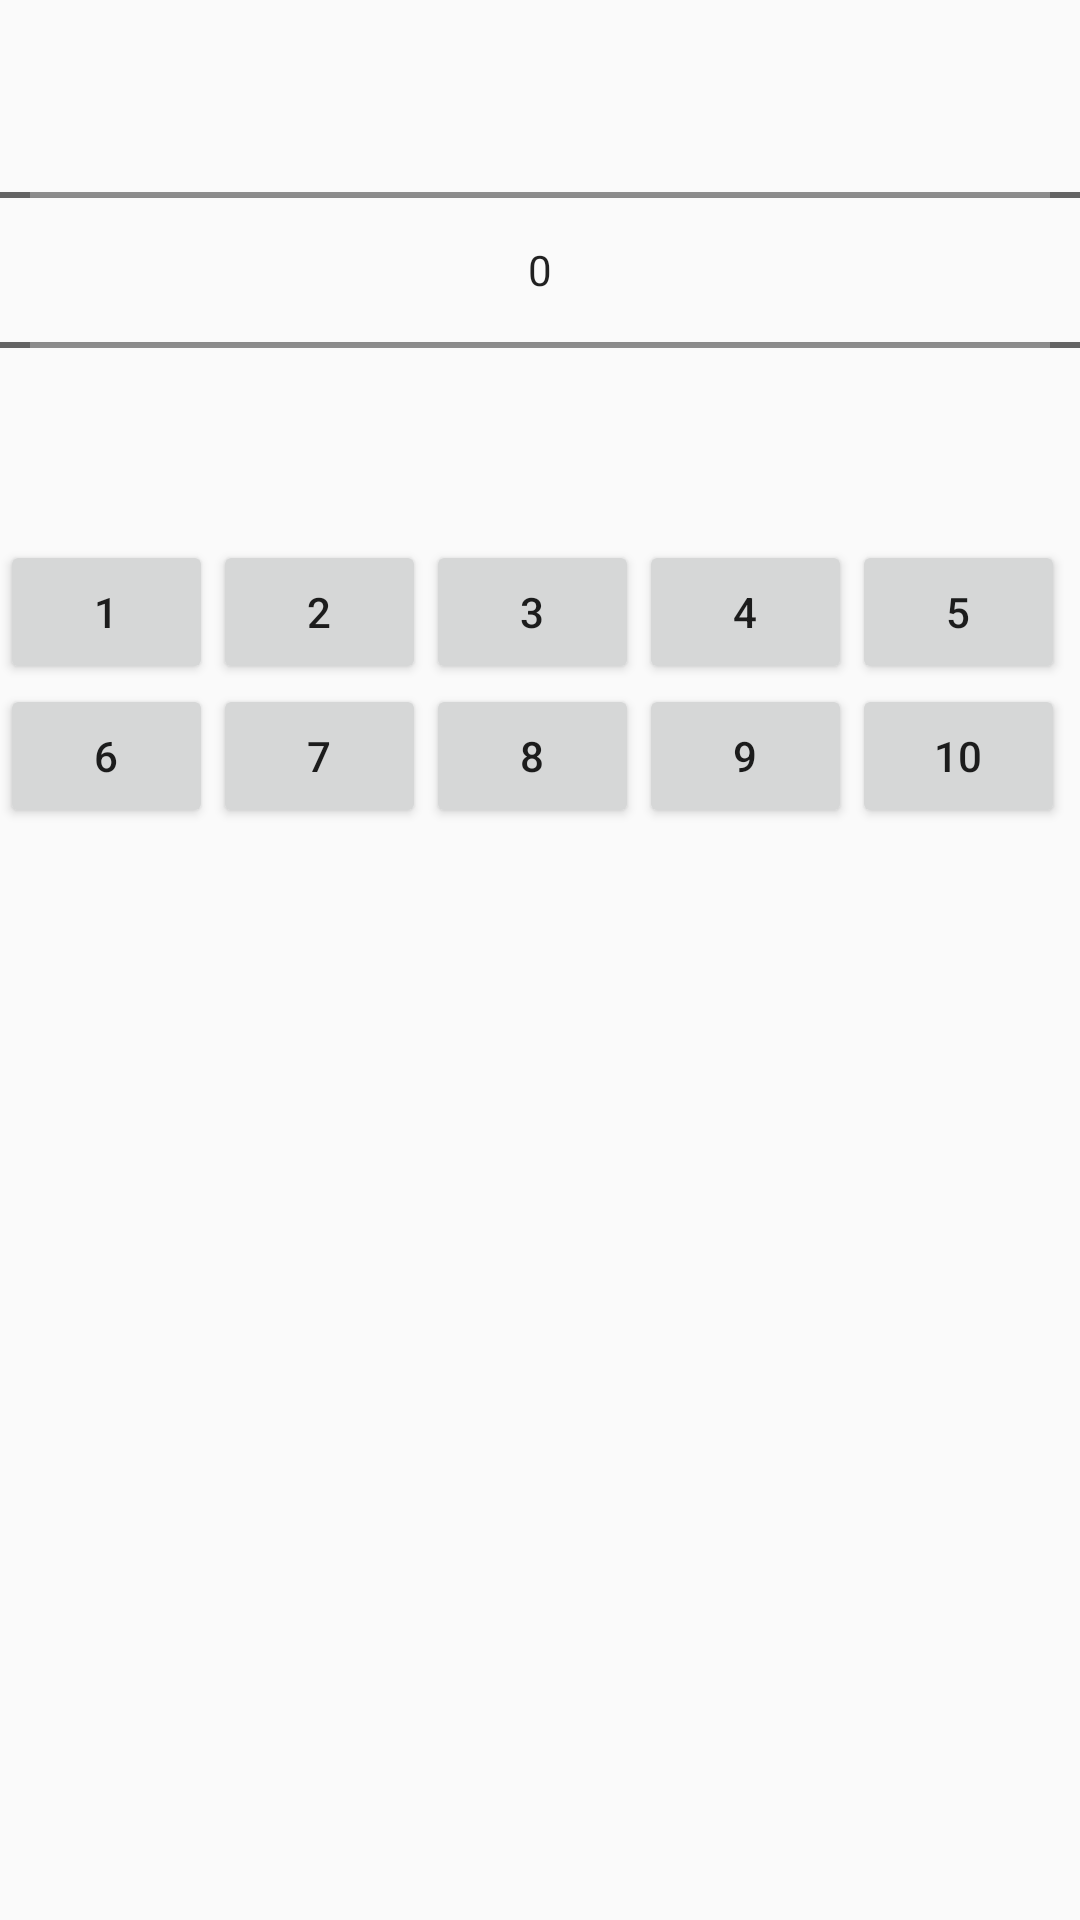

The Android layout XML behind this screen, and the referenced resources:
<!-- AndroidManifest.xml: application theme AppTheme -->
<!-- res/layout/number_picker_stol.xml -->
<?xml version="1.0" encoding="utf-8"?>
<LinearLayout xmlns:android="http://schemas.android.com/apk/res/android"
    android:orientation="vertical" android:layout_width="match_parent"
    android:layout_height="wrap_content">
    <NumberPicker
        android:id="@+id/picker"
        android:padding="10dp"
        android:layout_width="match_parent"
        android:layout_height="wrap_content"
        />

    <LinearLayout
        android:layout_width="match_parent"
        android:layout_height="wrap_content"
        android:layout_gravity="center_vertical"
        android:layout_marginLeft="5dp"
        android:layout_marginEnd="5dp"
        android:layout_marginRight="5dp"
        android:gravity="center_vertical"
        android:orientation="horizontal">

        <Button
            android:id="@+id/btn1"
            android:layout_width="wrap_content"
            android:layout_height="wrap_content"
            android:layout_weight="1"
            android:text="1" />

        <Button
            android:id="@+id/btn2"
            android:layout_width="wrap_content"
            android:layout_height="wrap_content"
            android:layout_weight="1"
            android:text="2" />

        <Button
            android:id="@+id/btn3"
            android:layout_width="wrap_content"
            android:layout_height="wrap_content"
            android:layout_weight="1"
            android:text="3" />

        <Button
            android:id="@+id/btn4"
            android:layout_width="wrap_content"
            android:layout_height="wrap_content"
            android:layout_weight="1"
            android:text="4" />

        <Button
            android:id="@+id/btn5"
            android:layout_width="wrap_content"
            android:layout_height="wrap_content"
            android:layout_weight="1"
            android:text="5" />
    </LinearLayout>

    <LinearLayout
        android:layout_width="match_parent"
        android:layout_height="wrap_content"
        android:layout_gravity="center_vertical"
        android:layout_marginLeft="5dp"
        android:layout_marginEnd="5dp"
        android:layout_marginRight="5dp"
        android:gravity="center_vertical"
        android:orientation="horizontal">

        <Button
            android:id="@+id/btn6"
            android:layout_width="wrap_content"
            android:layout_height="wrap_content"
            android:layout_weight="1"
            android:text="6" />

        <Button
            android:id="@+id/btn7"
            android:layout_width="wrap_content"
            android:layout_height="wrap_content"
            android:layout_weight="1"
            android:text="7" />

        <Button
            android:id="@+id/btn8"
            android:layout_width="wrap_content"
            android:layout_height="wrap_content"
            android:layout_weight="1"
            android:text="8" />

        <Button
            android:id="@+id/btn9"
            android:layout_width="wrap_content"
            android:layout_height="wrap_content"
            android:layout_weight="1"
            android:text="9" />

        <Button
            android:id="@+id/btn10"
            android:layout_width="wrap_content"
            android:layout_height="wrap_content"
            android:layout_weight="1"
            android:text="10" />
    </LinearLayout>
</LinearLayout>
<!-- resources referenced by this layout -->
<resources>
  <style name="AppTheme" parent="Theme.AppCompat.Light.DarkActionBar">
          
          <item name="colorPrimary">@color/colorPrimary</item>
          <item name="colorPrimaryDark">@color/colorPrimaryDark</item>
          <item name="colorAccent">@color/colorAccent</item>
      </style>
  <color name="colorPrimary">#008577</color>
  <color name="colorPrimaryDark">#00574B</color>
  <color name="colorAccent">#D81B60</color>
</resources>
